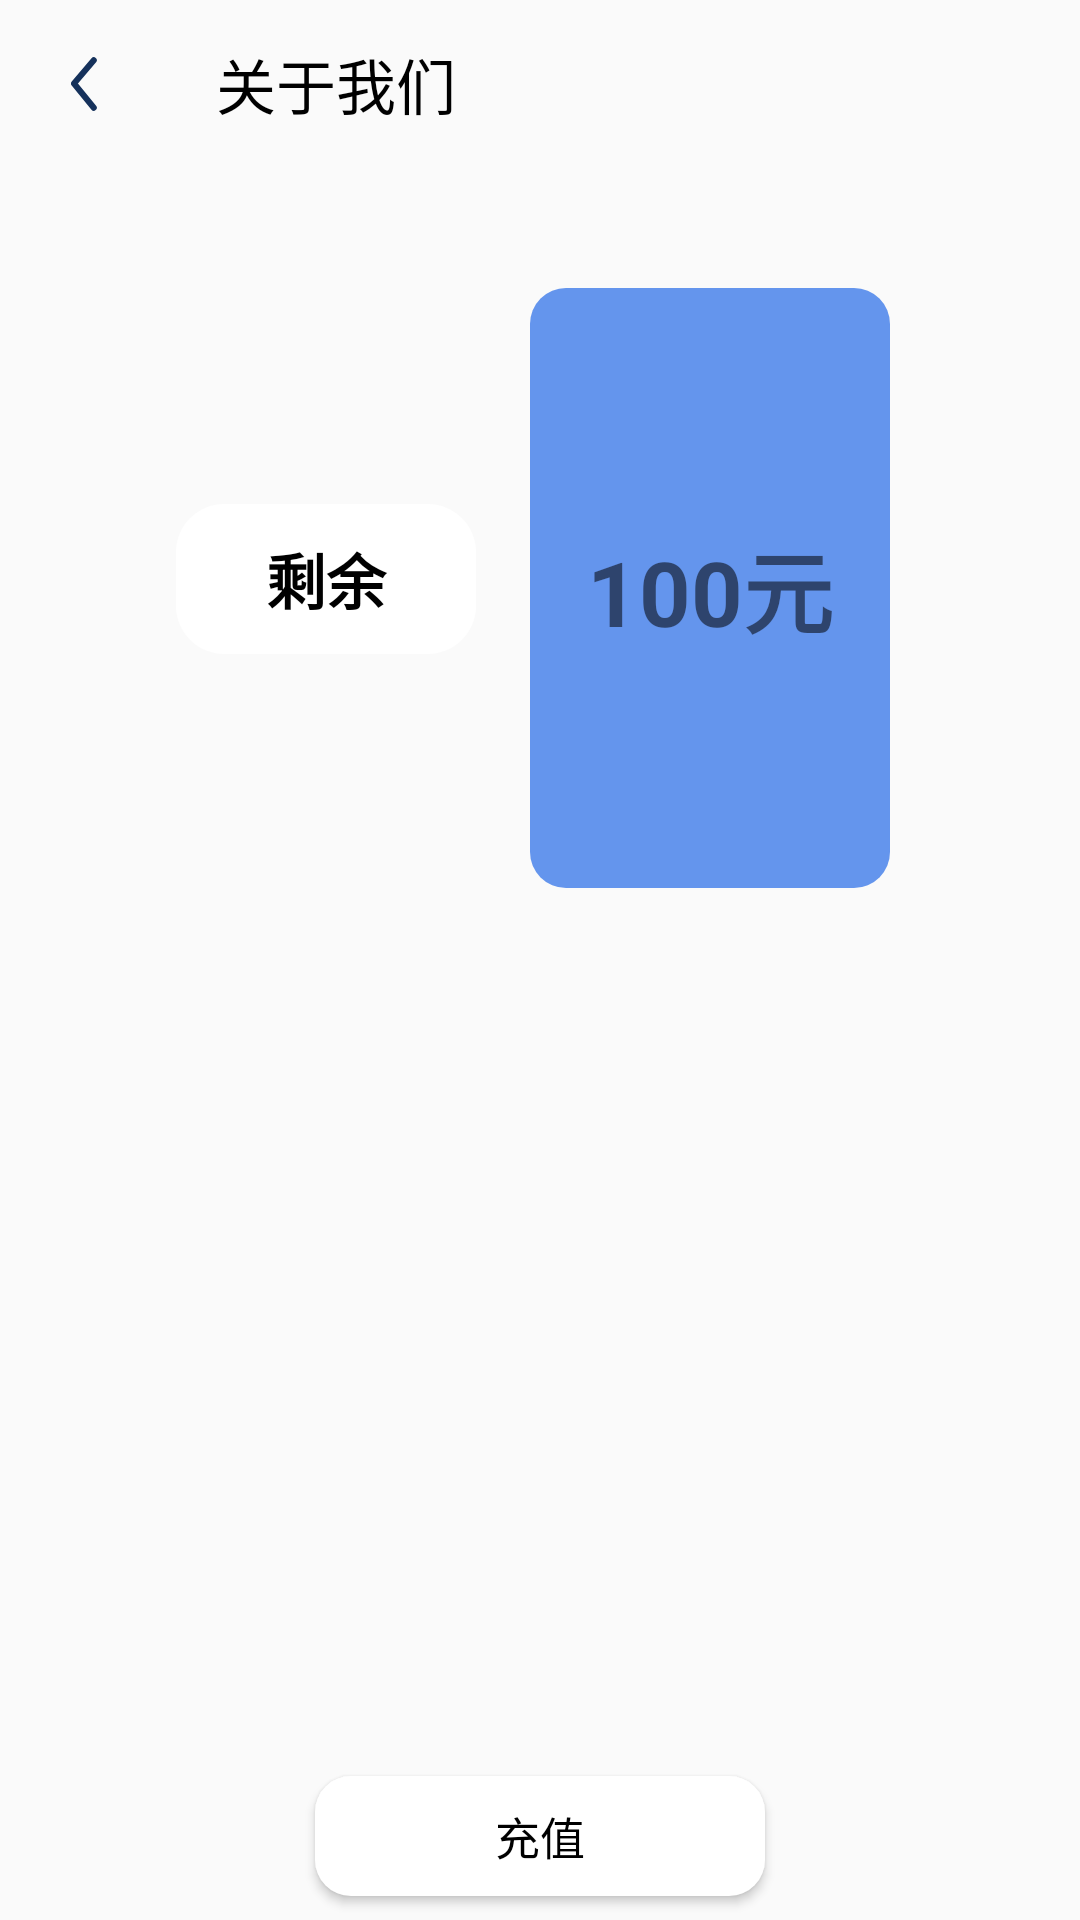

Here is an Android app screen rendered from its layout file. Give the layout XML and the strings, colors and styles it references.
<!-- AndroidManifest.xml: application theme AppTheme -->
<!-- res/layout/activity_my_bag.xml -->
<?xml version="1.0" encoding="utf-8"?>

<androidx.constraintlayout.widget.ConstraintLayout xmlns:android="http://schemas.android.com/apk/res/android"
    xmlns:tools="http://schemas.android.com/tools"
    android:layout_width="match_parent"
    android:layout_height="match_parent"
    xmlns:app="http://schemas.android.com/apk/res-auto">
    <androidx.appcompat.widget.Toolbar
        android:id="@+id/toolbar"
        android:layout_width="match_parent"
        android:layout_height="?attr/actionBarSize"
        android:theme="@style/ThemeOverlay.AppCompat.Dark.ActionBar"
        app:layout_constraintTop_toTopOf="parent"
        app:navigationIcon="@drawable/ic_common_toolbar"
        app:popupTheme="@style/ThemeOverlay.AppCompat.Light"
        app:title="关于我们"
        app:titleTextColor="@color/black" />

    <androidx.appcompat.widget.AppCompatTextView
        android:layout_width="100dp"
        android:layout_height="50dp"
        android:layout_marginTop="112dp"
        android:background="@drawable/shape_item_feature"
        android:gravity="center"
        android:text="剩余"
        android:textColor="@color/black"
        android:textSize="20sp"
        android:textStyle="bold"
        app:layout_constraintEnd_toEndOf="parent"
        app:layout_constraintHorizontal_bias="0.225"
        app:layout_constraintStart_toStartOf="parent"
        app:layout_constraintTop_toBottomOf="@+id/toolbar" />

    <androidx.appcompat.widget.AppCompatTextView
        android:layout_width="120dp"
        android:layout_height="200dp"
        android:layout_marginTop="40dp"
        android:background="@drawable/shape_round_corner_blue"
        android:gravity="center"
        android:text="100元"
        android:textSize="30sp"
        android:textStyle="bold"
        app:layout_constraintEnd_toEndOf="parent"
        app:layout_constraintHorizontal_bias="0.736"
        app:layout_constraintStart_toStartOf="parent"
        app:layout_constraintTop_toBottomOf="@+id/toolbar" />

    <Button
        android:id="@+id/bt_data_setData"
        android:layout_width="150dp"
        android:layout_height="40dp"
        android:layout_marginTop="592dp"
        android:background="@drawable/shape_home_message_item"
        android:text="充值"
        android:textColor="@color/black"
        android:textSize="15dp"

        app:layout_constraintEnd_toEndOf="parent"
        app:layout_constraintStart_toStartOf="parent"
        app:layout_constraintTop_toTopOf="parent" />
</androidx.constraintlayout.widget.ConstraintLayout>
<!-- resources referenced by this layout -->
<resources>
  <color name="black">#000000</color>
  <!-- drawable ic_common_toolbar (drawable) -->
  <vector xmlns:android="http://schemas.android.com/apk/res/android"
      android:width="9.012dp"
      android:height="18.513dp"
      android:viewportWidth="9.012"
      android:viewportHeight="18.513">
      <path
          android:pathData="M7.604,1.41l-6.6,7.682 6.6,8.014"
          android:strokeLineJoin="round"
          android:strokeWidth="2"
          android:fillColor="#00000000"
          android:strokeColor="#15315B"
          android:strokeLineCap="round" />
  </vector>
  <!-- drawable shape_home_message_item (drawable) -->
  <?xml version="1.0" encoding="utf-8"?>
  
  <shape xmlns:android="http://schemas.android.com/apk/res/android" >
      <corners android:radius="12dip" />
      <solid android:color="@color/white" />
      
      
      
      
  </shape>
  <!-- drawable shape_item_feature (drawable) -->
  <?xml version="1.0" encoding="utf-8"?>
  
  <shape xmlns:android="http://schemas.android.com/apk/res/android"
      android:shape="rectangle">
  
      <corners
          android:bottomLeftRadius="16dp"
          android:bottomRightRadius="16dp"
          android:topLeftRadius="16dp"
          android:topRightRadius="16dp">
  
      </corners>
      <solid android:color="@color/white" />
  
  </shape>
  <!-- drawable shape_round_corner_blue (drawable) -->
  <?xml version="1.0" encoding="utf-8"?>
  
  <shape xmlns:android="http://schemas.android.com/apk/res/android">
      <solid android:color="@color/blueDark"/>
      <corners android:radius="12dp"/>
      <size android:height="24dp"
          android:width="45dp"/>
  </shape>
  <style name="AppTheme" parent="Theme.AppCompat.Light.NoActionBar">
          
          <item name="colorPrimary">@color/bg_grey</item>
          <item name="colorPrimaryDark">@color/bg_grey</item>
          <item name="android:statusBarColor" tools:targetApi="lollipop">@color/status_bar_color</item>
          <item name="android:windowLightStatusBar" tools:targetApi="m">true</item>
      </style>
  <color name="white">#fff</color>
  <color name="blueDark">#6495ED</color>
  <color name="bg_grey" tools:ignore="ResourceName">#F2F3F8</color>
  <color name="status_bar_color">#E5E5E5</color>
</resources>
